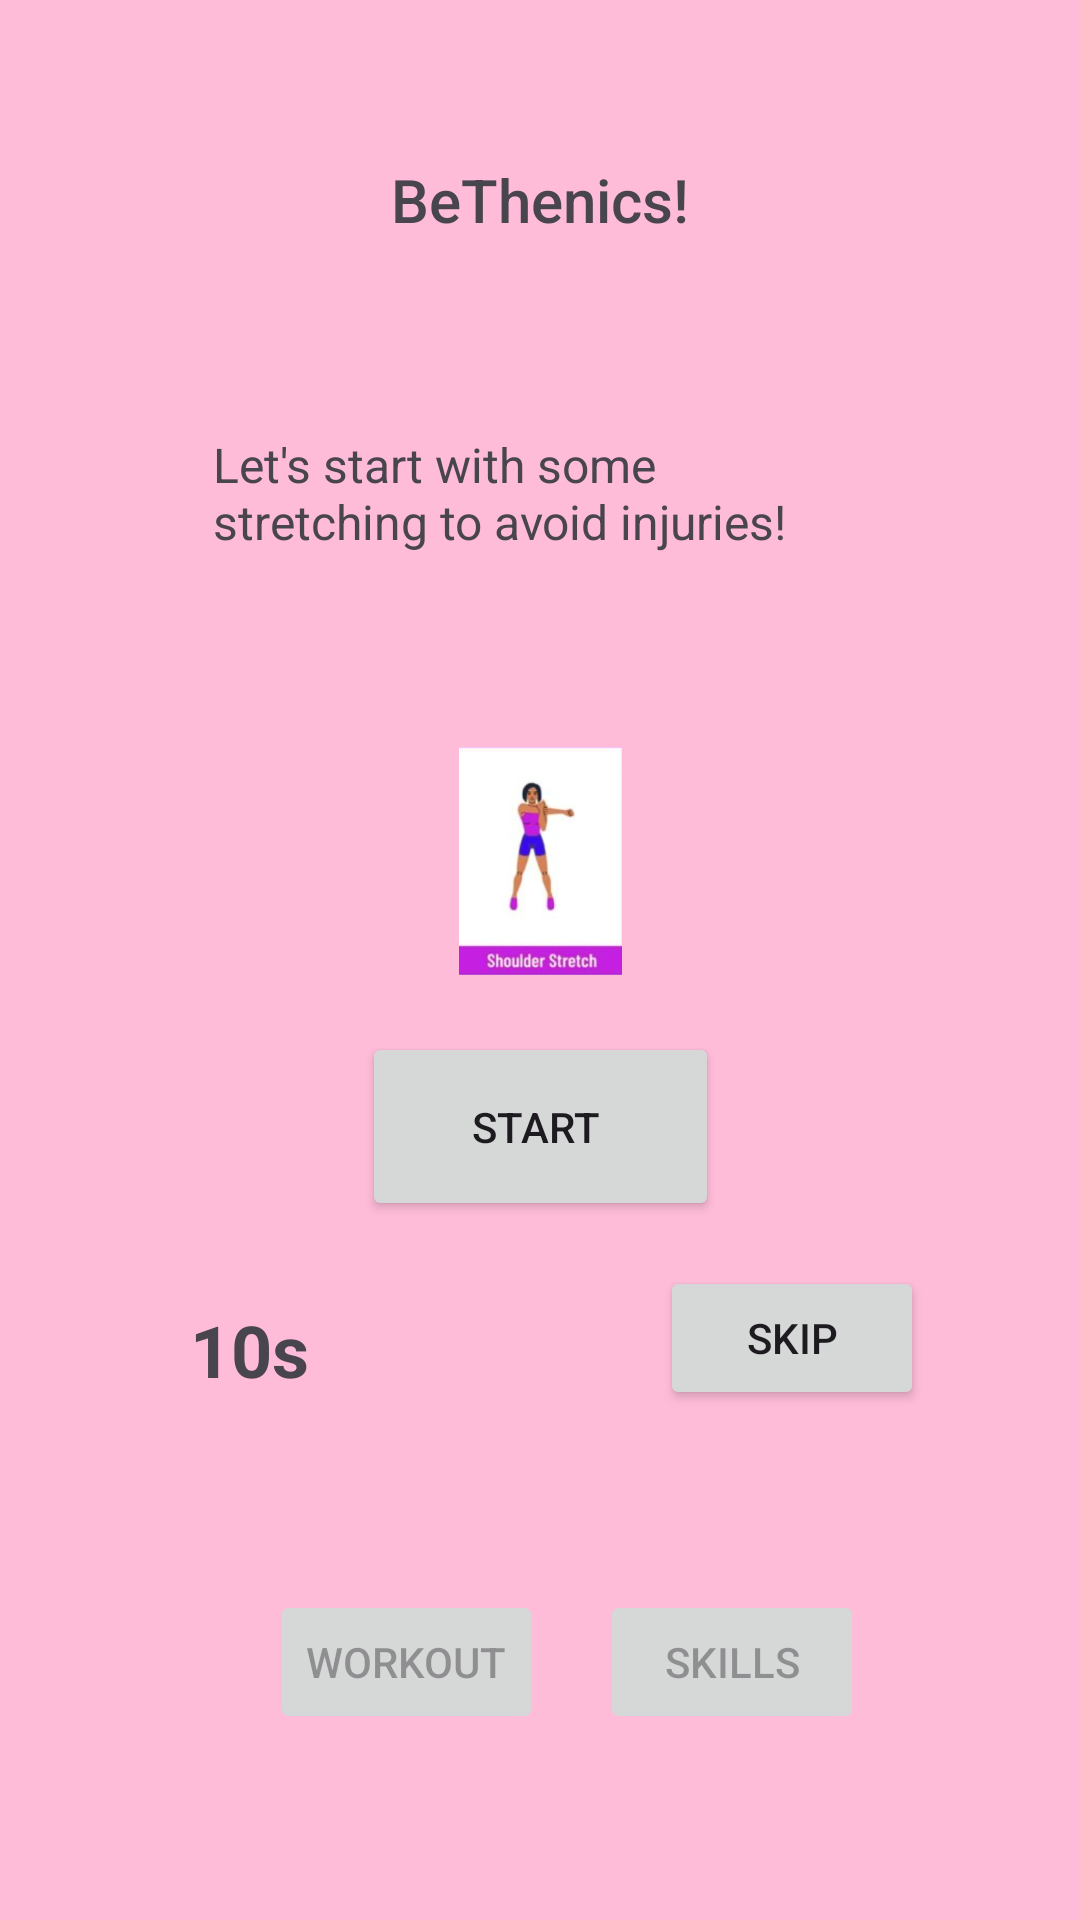

Layout XML and referenced resources for this Android screen:
<!-- AndroidManifest.xml: application theme Theme.BeThenics -->
<!-- res/layout/activity_main.xml -->
<?xml version="1.0" encoding="utf-8"?>
<androidx.constraintlayout.widget.ConstraintLayout xmlns:android="http://schemas.android.com/apk/res/android"

    xmlns:app="http://schemas.android.com/apk/res-auto"
    xmlns:tools="http://schemas.android.com/tools"
    android:id="@+id/main"
    android:layout_width="match_parent"
    android:layout_height="match_parent"
    android:background="#ffbcd9"
    android:padding="10dp">


    

    

    


    


    <TextView
        android:id="@+id/tvTitle"
        android:layout_width="wrap_content"
        android:layout_height="wrap_content"
        android:layout_gravity="center_horizontal"
        android:layout_marginTop="43dp"
        android:fontFamily="sans-serif-medium"
        android:paddingBottom="16dp"
        android:text="BeThenics!"
        android:textSize="20sp"
        app:layout_constraintEnd_toEndOf="parent"
        app:layout_constraintStart_toStartOf="parent"
        app:layout_constraintTop_toTopOf="parent" />

    <TextView
        android:id="@+id/tvSub"
        android:layout_width="0dp"
        android:layout_height="80dp"
        android:layout_gravity="center_horizontal"
        android:layout_marginStart="61dp"
        android:layout_marginTop="48dp"
        android:layout_marginEnd="61dp"
        android:paddingBottom="24dp"
        android:text="Let's start with some stretching to avoid injuries!"
        android:textSize="16sp"
        app:layout_constraintEnd_toEndOf="parent"
        app:layout_constraintStart_toStartOf="parent"
        app:layout_constraintTop_toBottomOf="@+id/tvTitle" />

    <Button
        android:id="@+id/btStart"
        android:layout_width="119dp"
        android:layout_height="63dp"
        android:layout_gravity="center"
        android:layout_marginBottom="15dp"
        android:text="Start "
        app:layout_constraintBottom_toTopOf="@+id/btSkip"
        app:layout_constraintEnd_toEndOf="@+id/imvStret"
        app:layout_constraintStart_toStartOf="@+id/imvStret" />

    <ImageView
        android:id="@+id/imvStret"
        android:layout_width="297dp"
        android:layout_height="0dp"
        android:layout_marginTop="25dp"
        android:layout_marginBottom="19dp"
        android:contentDescription="Stretch Image"
        android:src="@drawable/sc1"
        app:layout_constraintBottom_toTopOf="@+id/btStart"
        app:layout_constraintEnd_toEndOf="parent"
        app:layout_constraintStart_toStartOf="parent"
        app:layout_constraintTop_toBottomOf="@+id/tvSub" />

    <TextView
        android:id="@+id/tvTimer"
        android:layout_width="75dp"
        android:layout_height="48dp"
        android:layout_marginTop="108dp"
        android:layout_marginBottom="105dp"
        android:gravity="center"
        android:text="10s"
        android:textSize="24sp"
        android:textStyle="bold"
        app:layout_constraintBottom_toBottomOf="@+id/btWork"
        app:layout_constraintEnd_toStartOf="@+id/btStart"
        app:layout_constraintHorizontal_bias="1.0"
        app:layout_constraintStart_toStartOf="parent"
        app:layout_constraintTop_toBottomOf="@+id/imvStret"
        app:layout_constraintVertical_bias="0.916" />

    <Button
        android:id="@+id/btSkip"
        android:layout_width="wrap_content"
        android:layout_height="wrap_content"
        android:layout_marginEnd="32dp"
        android:layout_marginBottom="160dp"
        android:text="Skip"
        app:layout_constraintBottom_toBottomOf="parent"
        app:layout_constraintEnd_toEndOf="parent"
        app:layout_constraintHorizontal_bias="0.909"
        app:layout_constraintStart_toEndOf="@+id/tvTimer" />

    <Button
        android:id="@+id/btWork"
        android:layout_width="wrap_content"
        android:layout_height="wrap_content"
        android:layout_marginStart="80dp"
        android:layout_marginBottom="52dp"
        android:enabled="false"
        android:text="Workout"
        app:layout_constraintBottom_toBottomOf="parent"
        app:layout_constraintStart_toStartOf="parent" />

    <Button
        android:id="@+id/btSkill"
        android:layout_width="wrap_content"
        android:layout_height="wrap_content"
        android:layout_marginStart="59dp"
        android:layout_marginEnd="62dp"
        android:layout_marginBottom="52dp"
        android:enabled="false"
        android:text="Skills"
        app:layout_constraintBottom_toBottomOf="parent"
        app:layout_constraintEnd_toEndOf="parent"
        app:layout_constraintHorizontal_bias="1.0"
        app:layout_constraintStart_toEndOf="@+id/btWork" />

</androidx.constraintlayout.widget.ConstraintLayout>
<!-- resources referenced by this layout -->
<resources>
  <!-- drawable sc1: png bitmap (drawable, 56188 bytes) -->
  <style name="Theme.BeThenics" parent="Base.Theme.BeThenics" />
  <style name="Base.Theme.BeThenics" parent="Theme.Material3.DayNight.NoActionBar">
          
          
      </style>
</resources>
